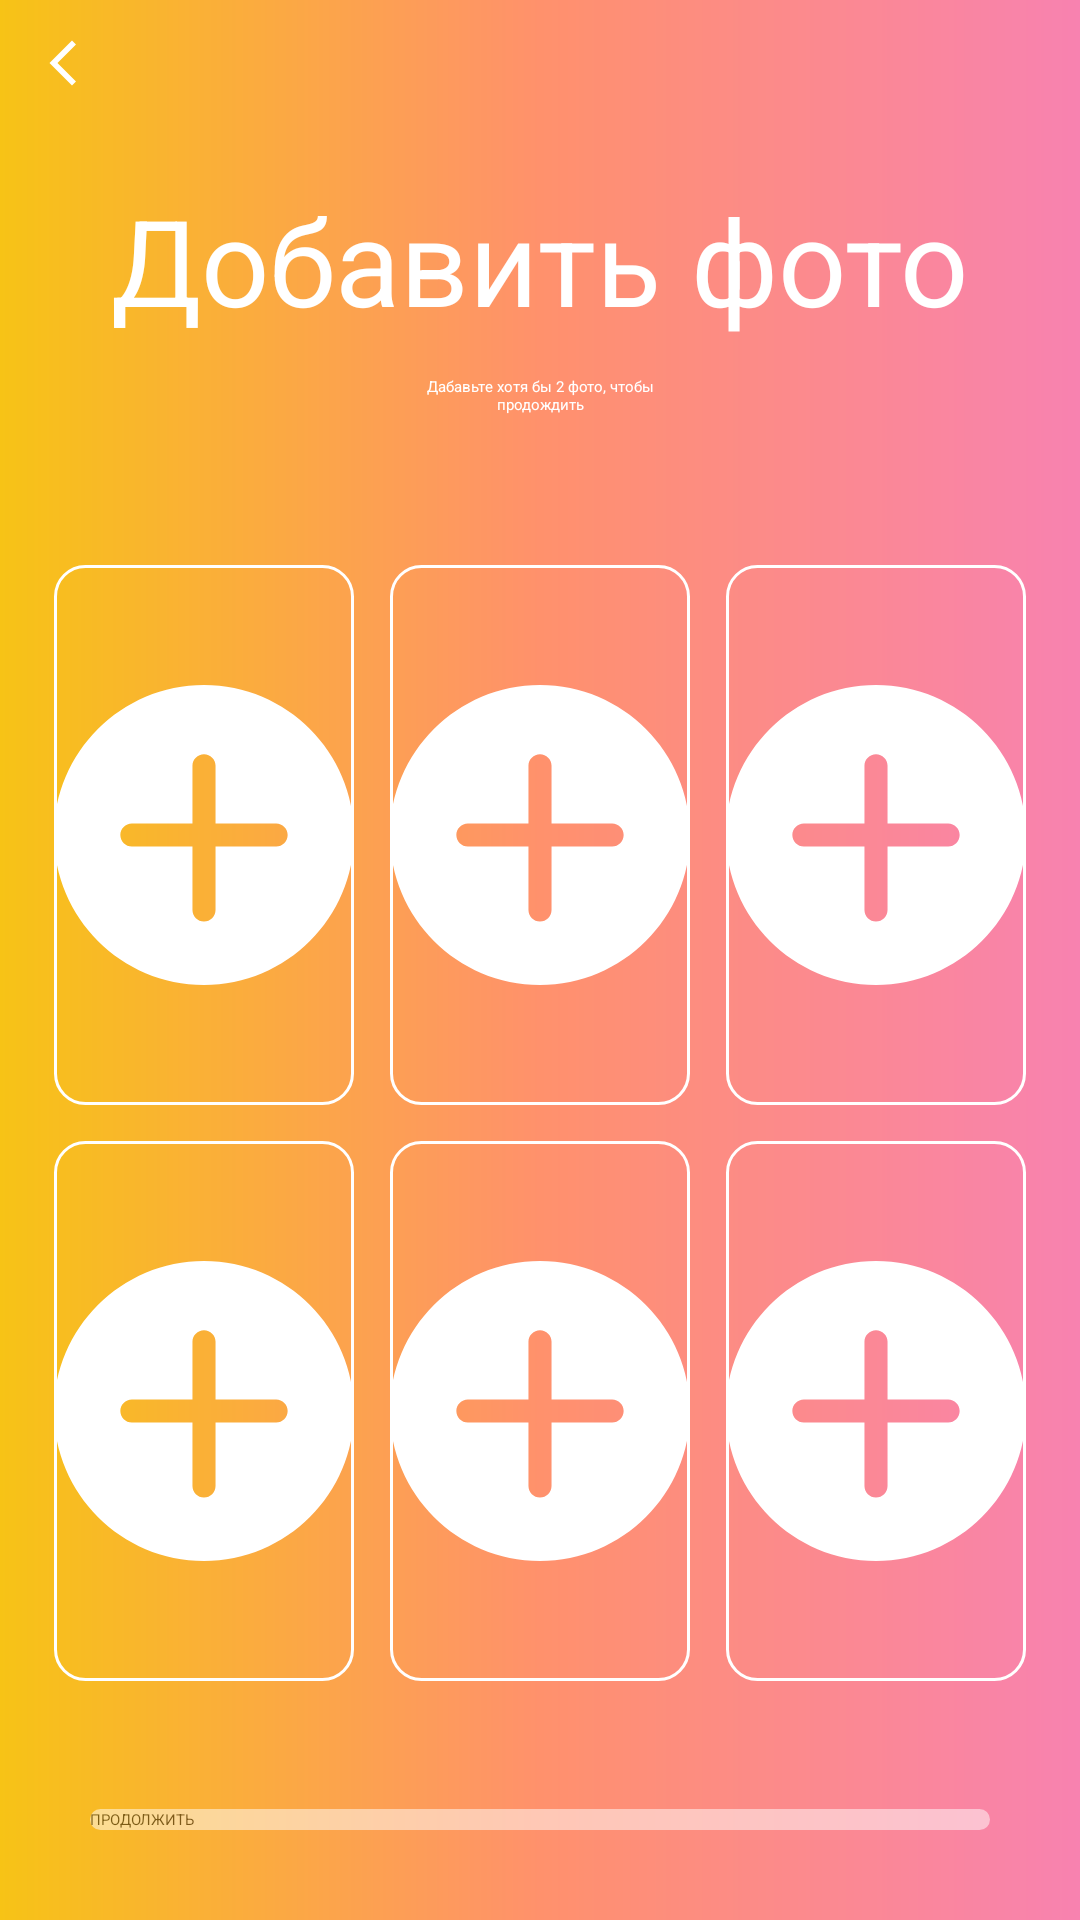

Here is an Android app screen rendered from its layout file. Give the layout XML and the strings, colors and styles it references.
<!-- AndroidManifest.xml: application theme Theme.Story123 -->
<!-- res/layout/fragment_onboarding_image_selection.xml -->
<?xml version="1.0" encoding="utf-8"?>
<androidx.constraintlayout.widget.ConstraintLayout xmlns:android="http://schemas.android.com/apk/res/android"
    xmlns:app="http://schemas.android.com/apk/res-auto"
    xmlns:tools="http://schemas.android.com/tools"
    android:layout_width="match_parent"
    android:layout_height="match_parent"
    android:background="@drawable/background_gradient_main"
    tools:context="com.example.story.ui.fragment.ImageSelectionOnboardingFragment">

    <ProgressBar
        android:id="@+id/progressBar"
        style="?android:attr/progressBarStyleHorizontal"
        android:layout_width="@dimen/value_0"
        android:layout_height="wrap_content"
        android:layout_marginTop="-6dp"
        android:max="11"
        android:progress="10"
        android:progressTint="@color/white"
        app:layout_constraintEnd_toEndOf="parent"
        app:layout_constraintStart_toStartOf="parent"
        app:layout_constraintTop_toTopOf="parent" />

    <ImageView
        android:id="@+id/ivBack"
        android:layout_width="wrap_content"
        android:layout_height="wrap_content"
        android:layout_marginStart="@dimen/margin_12"
        android:layout_marginTop="@dimen/margin_12"
        android:src="@drawable/ic_back"
        app:layout_constraintStart_toStartOf="parent"
        app:layout_constraintTop_toTopOf="parent" />

    <TextView
        android:id="@+id/tvSelectImage"
        android:layout_width="wrap_content"
        android:layout_height="wrap_content"
        android:layout_marginTop="@dimen/margin_30"
        android:text="@string/selectImage"
        android:textColor="@color/white"
        android:textSize="@dimen/size_40"
        app:layout_constraintEnd_toEndOf="parent"
        app:layout_constraintStart_toStartOf="parent"
        app:layout_constraintTop_toBottomOf="@id/ivBack" />

    <TextView
        android:id="@+id/tvSelect2Image"
        android:layout_width="wrap_content"
        android:layout_height="wrap_content"
        android:layout_marginTop="@dimen/margin_12"
        android:gravity="center"
        android:text="@string/select2Image"
        android:textColor="@color/white"
        app:layout_constraintEnd_toEndOf="parent"
        app:layout_constraintStart_toStartOf="parent"
        app:layout_constraintTop_toBottomOf="@id/tvSelectImage" />

    <LinearLayout
        android:id="@+id/llImagePersonParent"
        android:layout_width="wrap_content"
        android:layout_height="wrap_content"
        android:layout_marginTop="@dimen/margin_50"
        android:orientation="vertical"
        app:layout_constraintEnd_toEndOf="parent"
        app:layout_constraintStart_toStartOf="parent"
        app:layout_constraintTop_toBottomOf="@id/tvSelect2Image">

        <LinearLayout
            android:id="@+id/llImagePerson1"
            android:layout_width="wrap_content"
            android:layout_height="wrap_content"
            android:layout_marginBottom="@dimen/margin_12">

            <ImageButton
                android:id="@+id/ibImagePerson1.1"
                android:layout_width="wrap_content"
                android:layout_height="wrap_content"
                android:layout_marginEnd="@dimen/margin_12"
                android:background="@drawable/btn_image_person"
                android:src="@drawable/ic_plus" />

            <ImageButton
                android:id="@+id/ibImagePerson1.2"
                android:layout_width="wrap_content"
                android:layout_height="wrap_content"
                android:layout_marginEnd="@dimen/margin_12"
                android:background="@drawable/btn_image_person"
                android:src="@drawable/ic_plus" />

            <ImageButton
                android:id="@+id/ibImagePerson1.3"
                android:layout_width="wrap_content"
                android:layout_height="wrap_content"
                android:background="@drawable/btn_image_person"
                android:src="@drawable/ic_plus" />

        </LinearLayout>

        <LinearLayout
            android:id="@+id/llImagePerson2"
            android:layout_width="wrap_content"
            android:layout_height="wrap_content">

            <ImageButton
                android:id="@+id/ibImagePerson2.1"
                android:layout_width="wrap_content"
                android:layout_height="wrap_content"
                android:layout_marginEnd="@dimen/margin_12"
                android:background="@drawable/btn_image_person"
                android:src="@drawable/ic_plus" />

            <ImageButton
                android:id="@+id/ibImagePerson2.2"
                android:layout_width="wrap_content"
                android:layout_height="wrap_content"
                android:layout_marginEnd="@dimen/margin_12"
                android:background="@drawable/btn_image_person"
                android:src="@drawable/ic_plus" />

            <ImageButton
                android:id="@+id/ibImagePerson2.3"
                android:layout_width="wrap_content"
                android:layout_height="wrap_content"
                android:background="@drawable/btn_image_person"
                android:src="@drawable/ic_plus" />

        </LinearLayout>

    </LinearLayout>

    <androidx.appcompat.widget.AppCompatButton
        android:id="@+id/btnContinues"
        android:layout_width="wrap_content"
        android:layout_height="wrap_content"
        android:layout_marginBottom="@dimen/margin_30"
        android:alpha="0.5"
        android:background="@drawable/btn_create_continue_account"
        android:enabled="false"
        android:text="@string/continues"
        android:textColor="@color/black"
        app:layout_constraintBottom_toBottomOf="parent"
        app:layout_constraintEnd_toEndOf="parent"
        app:layout_constraintStart_toStartOf="parent" />

</androidx.constraintlayout.widget.ConstraintLayout>
<!-- resources referenced by this layout -->
<resources>
  <color name="black">#FF000000</color>
  <color name="white">#FFFFFFFF</color>
  <dimen name="margin_12">12dp</dimen>
  <dimen name="margin_30">30dp</dimen>
  <dimen name="margin_50">50dp</dimen>
  <dimen name="size_40">40sp</dimen>
  <dimen name="value_0">0dp</dimen>
  <!-- drawable background_gradient_main (drawable) -->
  <?xml version="1.0" encoding="utf-8"?>
  <layer-list xmlns:android="http://schemas.android.com/apk/res/android">
  
      <item>
          <shape>
              <gradient android:centerColor="#FF916C" android:endColor="#F882B0" android:startColor="#F7C316" />
          </shape>
      </item>
  
  </layer-list>
  <!-- drawable btn_create_continue_account (drawable) -->
  <?xml version="1.0" encoding="utf-8"?>
  <layer-list xmlns:android="http://schemas.android.com/apk/res/android">
  
      <item android:width="300dp">
          <shape>
              <solid android:color="@color/white" />
              <corners android:radius="@dimen/value_30" />
          </shape>
      </item>
  
  </layer-list>
  <!-- drawable btn_image_person (drawable) -->
  <?xml version="1.0" encoding="utf-8"?>
  <layer-list xmlns:android="http://schemas.android.com/apk/res/android">
  
      <item android:width="100dp" android:height="180dp">
          <shape android:shape="rectangle">
              <corners android:radius="@dimen/value_10" />
              <stroke android:width="@dimen/value_1" android:color="@color/white"/>
          </shape>
      </item>
  
  </layer-list>
  <!-- drawable ic_back (drawable) -->
  <vector android:height="@dimen/value_18" android:tint="#FFFFFF"
      android:viewportHeight="24" android:viewportWidth="24"
      android:width="@dimen/value_18" xmlns:android="http://schemas.android.com/apk/res/android">
      <path android:fillColor="@android:color/white" android:pathData="M17.77,3.77l-1.77,-1.77l-10,10l10,10l1.77,-1.77l-8.23,-8.23z"/>
  </vector>
  <!-- drawable ic_plus (drawable) -->
  <vector xmlns:android="http://schemas.android.com/apk/res/android"
      android:width="52dp"
      android:height="52dp"
      android:viewportWidth="52"
      android:viewportHeight="52">
    <path
        android:fillColor="@color/white"
        android:pathData="M26,0C11.664,0 0,11.663 0,26s11.664,26 26,26s26,-11.663 26,-26S40.336,0 26,0zM38.5,28H28v11c0,1.104 -0.896,2 -2,2s-2,-0.896 -2,-2V28H13.5c-1.104,0 -2,-0.896 -2,-2s0.896,-2 2,-2H24V14c0,-1.104 0.896,-2 2,-2s2,0.896 2,2v10h10.5c1.104,0 2,0.896 2,2S39.604,28 38.5,28z"/>
  </vector>
  <string name="continues">ПРОДОЛЖИТЬ</string>
  <string name="select2Image">Дабавьте хотя бы 2 фото, чтобы\nпродождить</string>
  <string name="selectImage">Добавить фото</string>
  <dimen name="value_30">30dp</dimen>
  <dimen name="value_10">10dp</dimen>
  <dimen name="value_1">1dp</dimen>
  <dimen name="value_18">18dp</dimen>
</resources>
